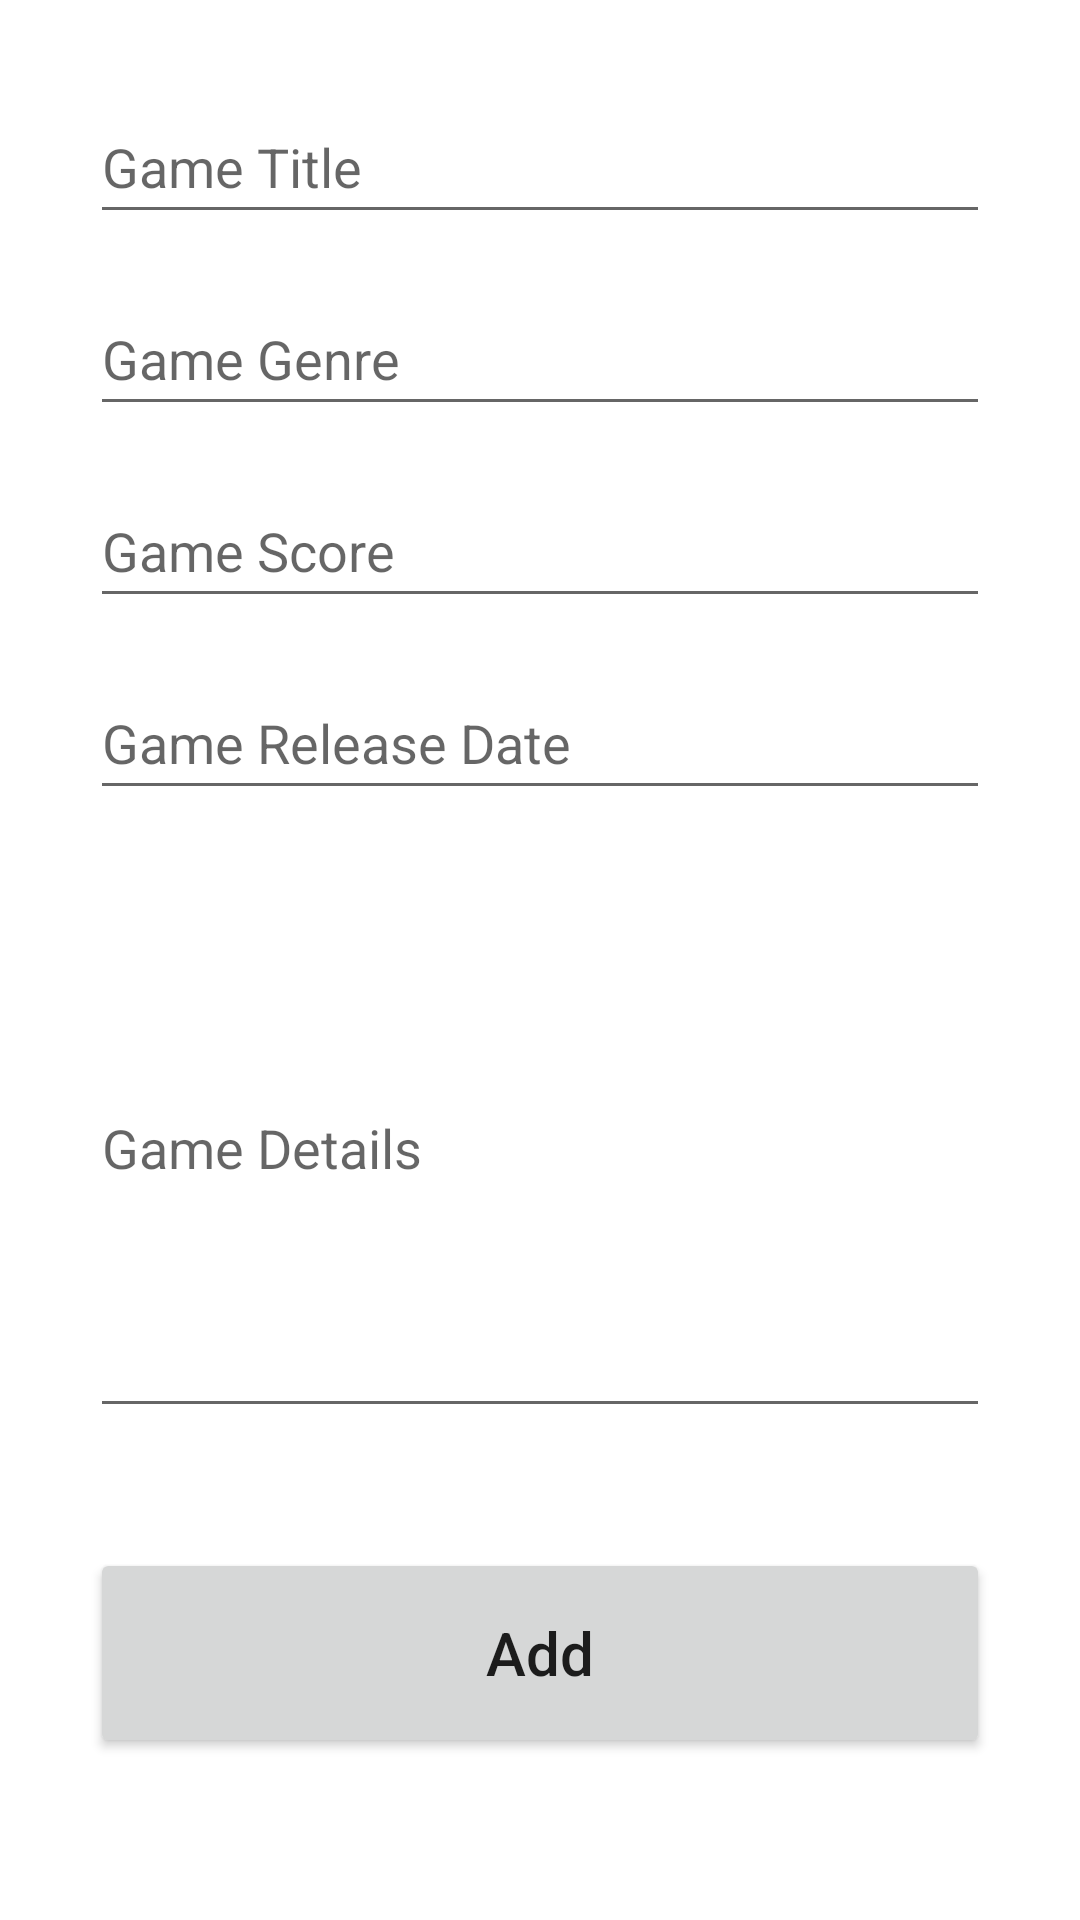

Here is an Android app screen rendered from its layout file. Give the layout XML and the strings, colors and styles it references.
<!-- AndroidManifest.xml: application theme Theme.GameView -->
<!-- res/layout/activity_add.xml -->
<?xml version="1.0" encoding="utf-8"?>
<androidx.constraintlayout.widget.ConstraintLayout xmlns:android="http://schemas.android.com/apk/res/android"
    xmlns:app="http://schemas.android.com/apk/res-auto"
    xmlns:tools="http://schemas.android.com/tools"
    android:layout_width="match_parent"
    android:layout_height="match_parent"
    tools:context=".AddActivity"
    android:padding="30dp">

    <EditText
        android:id="@+id/game_title"
        android:layout_width="match_parent"
        android:layout_height="wrap_content"
        android:ems="10"
        android:hint="@string/game_title"
        android:inputType="textPersonName"
        android:minHeight="48dp"
        app:layout_constraintEnd_toEndOf="parent"
        app:layout_constraintStart_toStartOf="parent"
        app:layout_constraintTop_toTopOf="parent"
        android:autofillHints="" />

    <EditText
        android:id="@+id/game_genre"
        android:layout_width="match_parent"
        android:layout_height="wrap_content"
        android:layout_marginTop="16dp"
        android:ems="10"
        android:hint="@string/game_genre"
        android:inputType="textPersonName"
        android:minHeight="48dp"
        app:layout_constraintEnd_toEndOf="parent"
        app:layout_constraintStart_toStartOf="parent"
        app:layout_constraintTop_toBottomOf="@+id/game_title"
        android:autofillHints="" />

    <EditText
        android:id="@+id/game_score"
        android:layout_width="match_parent"
        android:layout_height="wrap_content"
        android:layout_marginTop="16dp"
        android:ems="10"
        android:hint="@string/game_score"
        android:inputType="number"
        android:minHeight="48dp"
        app:layout_constraintEnd_toEndOf="parent"
        app:layout_constraintStart_toStartOf="parent"
        app:layout_constraintTop_toBottomOf="@+id/game_genre"
        android:autofillHints="" />

    <EditText
        android:id="@+id/game_rd"
        android:layout_width="match_parent"
        android:layout_height="wrap_content"
        android:layout_marginTop="16dp"
        android:ems="10"
        android:hint="@string/game_release_date"
        android:inputType="date"
        android:minHeight="48dp"
        app:layout_constraintEnd_toEndOf="parent"
        app:layout_constraintStart_toStartOf="parent"
        app:layout_constraintTop_toBottomOf="@+id/game_score"
        android:autofillHints="" />

    <EditText
        android:id="@+id/game_details"
        android:layout_width="match_parent"
        android:layout_height="190dp"
        android:layout_marginTop="16dp"
        android:ems="10"
        android:hint="@string/game_details"
        android:inputType="textMultiLine"
        app:layout_constraintEnd_toEndOf="parent"
        app:layout_constraintStart_toStartOf="parent"
        app:layout_constraintTop_toBottomOf="@+id/game_rd"
        android:autofillHints="" />

    <Button
        android:id="@+id/add_button"
        android:layout_width="match_parent"
        android:layout_height="70dp"
        android:layout_marginTop="40dp"
        android:text="@string/add"
        android:textSize="20sp"
        android:textAllCaps="false"
        app:layout_constraintEnd_toEndOf="parent"
        app:layout_constraintStart_toStartOf="parent"
        app:layout_constraintTop_toBottomOf="@+id/game_details" />


</androidx.constraintlayout.widget.ConstraintLayout>
<!-- resources referenced by this layout -->
<resources>
  <string name="add">Add</string>
  <string name="game_details">Game Details</string>
  <string name="game_genre">Game Genre</string>
  <string name="game_release_date">Game Release Date</string>
  <string name="game_score">Game Score</string>
  <string name="game_title">Game Title</string>
  <style name="Theme.GameView" parent="Theme.MaterialComponents.DayNight.DarkActionBar">
          
          <item name="colorPrimary">@color/purple_500</item>
          <item name="colorPrimaryVariant">@color/purple_700</item>
          <item name="colorOnPrimary">@color/white</item>
          
          <item name="colorSecondary">@color/teal_200</item>
          <item name="colorSecondaryVariant">@color/teal_700</item>
          <item name="colorOnSecondary">@color/black</item>
          
          <item name="android:statusBarColor">?attr/colorPrimaryVariant</item>
          
      </style>
  <color name="purple_500">#FF6200EE</color>
  <color name="purple_700">#FF3700B3</color>
  <color name="white">#FFFFFFFF</color>
  <color name="teal_200">#FF03DAC5</color>
  <color name="teal_700">#FF018786</color>
  <color name="black">#FF000000</color>
</resources>
